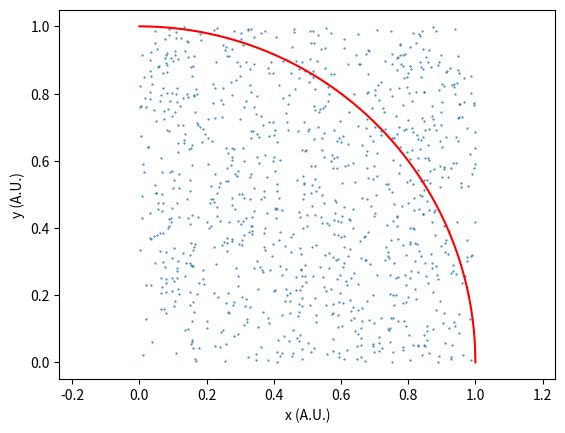

Source code (Python):
#programma per calcolare pigreco con una buona approssimazione

import numpy as np
import matplotlib.pyplot as plt
import time

start_time = time.time()

pi_greco = np.pi
x_list = []
y_list = []
n = 0               #contatore dei cicli
N = 1000          #cicli da fare

np.random.seed()    #decide numeri casuali in base allo stato del computer rendendoli casuali

for i in range(N):
    x = np.random.rand()
    y = np.random.rand()
    x_list.append(x)
    y_list.append(y)
    r = np.sqrt(x**2 + y**2)

    if r <= 1:
        n += 1

print(4*(n/N))

x_circle = np.linspace(0,1,1000)
y_circle = np.sqrt(1-x_circle**2)

fig, ax = plt.subplots()
ax.axis('equal')
ax.set_xlabel('x (A.U.)')
ax.set_ylabel('y (A.U.)')
#ax.add_patch(patches.Rectangle(0,0), 1,1, linewidth=1, edgecolor='b')
ax.plot(x_list,y_list, linewidth = 0, marker = '.', markersize = 1)
ax.plot(x_circle,y_circle, color = 'r')


#plt.show()
print(time.time() - start_time)
